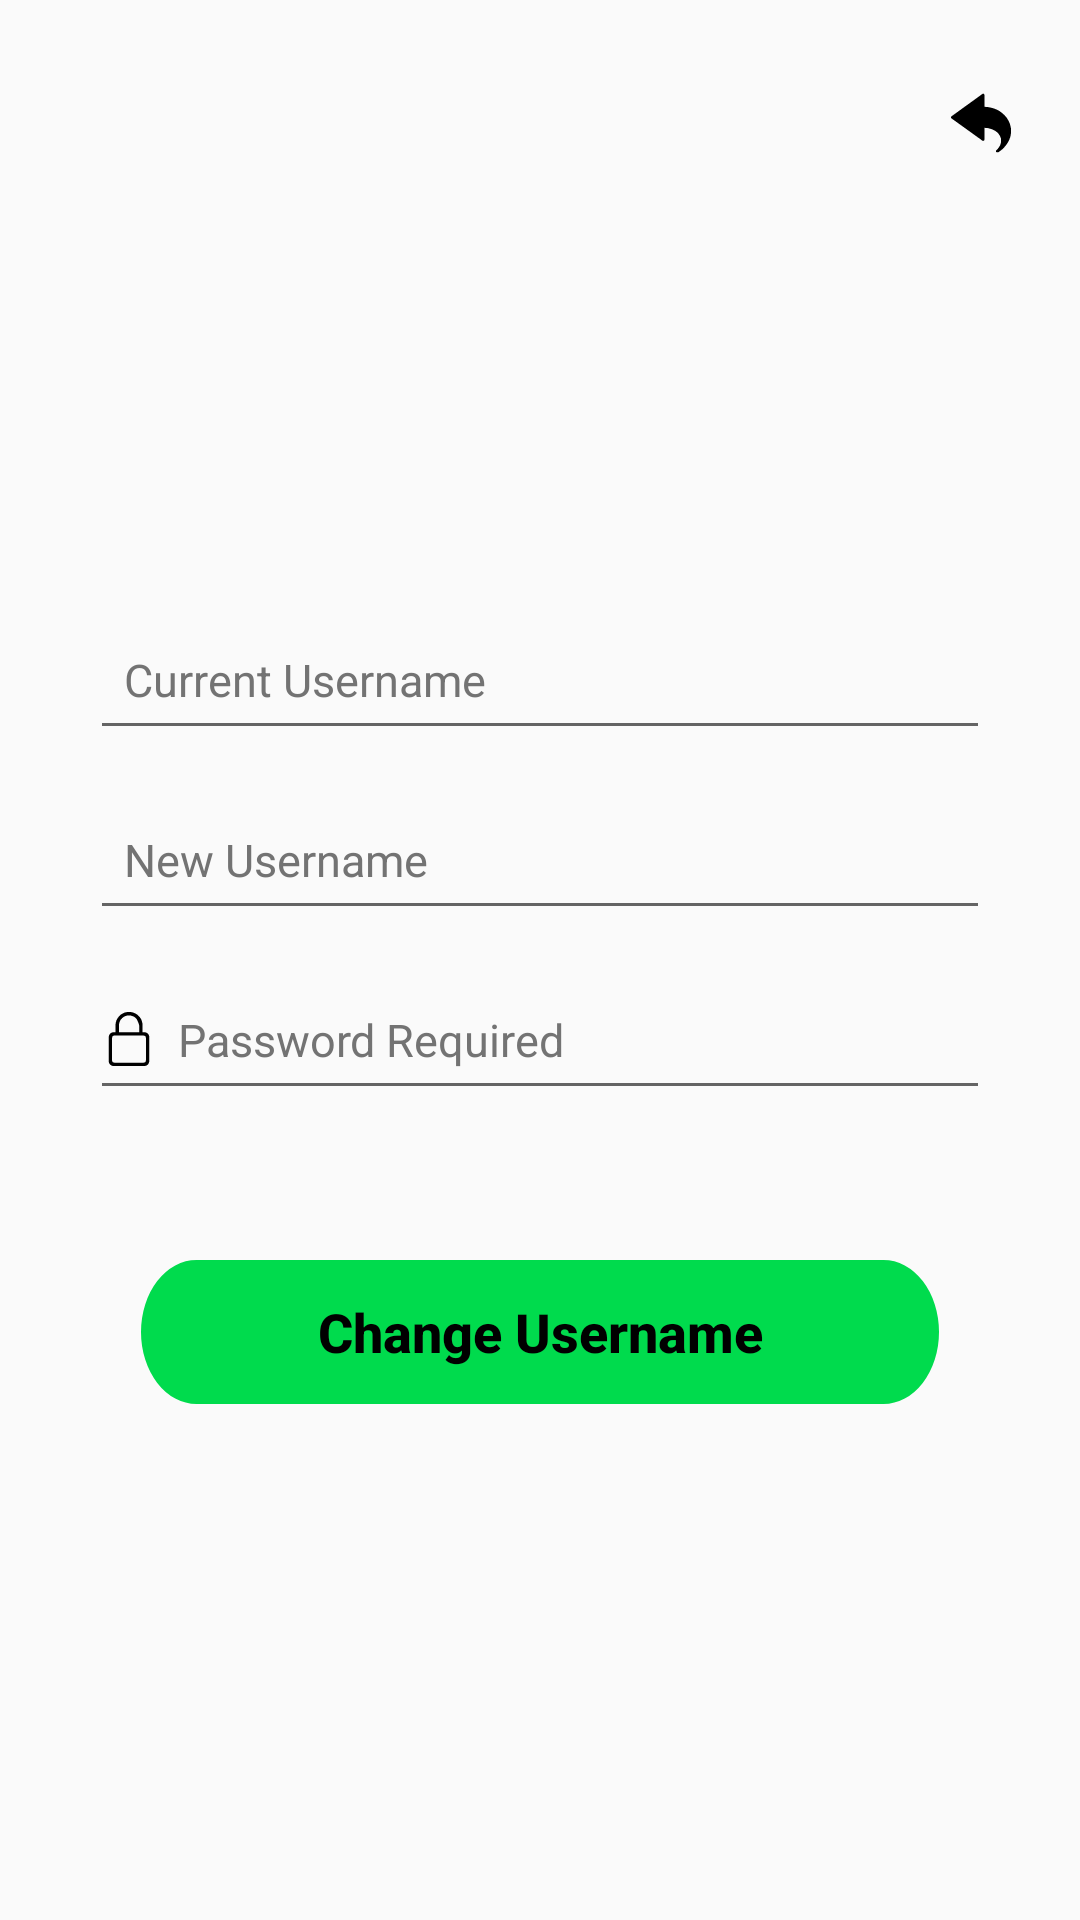

Here is an Android app screen rendered from its layout file. Give the layout XML and the strings, colors and styles it references.
<!-- AndroidManifest.xml: application theme Theme.Achordpany -->
<!-- res/layout/activity_changeusername.xml -->
<?xml version="1.0" encoding="utf-8"?>
<androidx.constraintlayout.widget.ConstraintLayout
    xmlns:android="http://schemas.android.com/apk/res/android"
    xmlns:app="http://schemas.android.com/apk/res-auto"
    xmlns:tools="http://schemas.android.com/tools"
    android:layout_width="match_parent"
    android:layout_height="match_parent"
    android:background="@color/background_light">

    
    <RelativeLayout
        android:id="@+id/changeUsername_headerLayout"
        android:layout_width="match_parent"
        android:layout_height="wrap_content"
        android:padding="6dp"
        app:layout_constraintTop_toTopOf="parent">

        
        <ImageView
            android:id="@+id/changeUsername_logoImageView"
            android:layout_width="150dp"
            android:layout_height="70dp"
            android:layout_marginStart="10dp"
            android:contentDescription="Logo"
            android:src="@drawable/logo_light"
            android:visibility="invisible"
            tools:ignore="HardcodedText" />

        
        <ImageButton
            android:id="@+id/changeUsername_btnBack"
            android:layout_width="36dp"
            android:layout_height="36dp"
            android:layout_marginEnd="9dp"
            android:layout_alignParentEnd="true"
            android:layout_centerVertical="true"
            android:background="?attr/selectableItemBackgroundBorderless"
            android:contentDescription="@string/back"
            android:scaleType="centerInside"
            android:padding="8dp"
            android:src="@drawable/ic_return_black_36dp"/>
    </RelativeLayout>

    <EditText
        android:id="@+id/changeUsername_CurrentUsername"
        style="@style/EditTextStyle"
        android:layout_width="300dp"
        android:layout_height="50dp"
        android:layout_marginTop="200dp"
        android:drawableStart="@drawable/ic_user_black"
        android:hint="  Current Username"
        android:importantForAutofill="no"
        android:inputType="textEmailAddress"
        android:textSize="15sp"
        app:layout_constraintEnd_toEndOf="parent"
        app:layout_constraintStart_toStartOf="parent"
        app:layout_constraintTop_toTopOf="parent"
        tools:ignore="HardcodedText" />

    <EditText
        android:id="@+id/changeUsername_NewUsername"
        style="@style/EditTextStyle"
        android:layout_width="300dp"
        android:layout_height="50dp"
        android:layout_marginTop="260dp"
        android:drawableStart="@drawable/ic_user_black"
        android:hint="  New Username"
        android:importantForAutofill="no"
        android:inputType="textEmailAddress"
        android:textSize="15sp"
        app:layout_constraintEnd_toEndOf="parent"
        app:layout_constraintStart_toStartOf="parent"
        app:layout_constraintTop_toTopOf="parent"
        tools:ignore="HardcodedText" />

    <EditText
        android:id="@+id/changeUsername_Password"
        style="@style/EditTextStyle"
        android:layout_width="300dp"
        android:layout_height="50dp"
        android:layout_marginTop="320dp"
        android:drawableStart="@drawable/ic_lock_black"
        android:drawableEnd="@drawable/ic_eyehide_black"
        android:hint="  Password Required"
        android:importantForAutofill="no"
        android:inputType="textPassword"
        android:textSize="15sp"
        app:layout_constraintEnd_toEndOf="parent"
        app:layout_constraintStart_toStartOf="parent"
        app:layout_constraintTop_toTopOf="parent"
        tools:ignore="HardcodedText" />

    
    <Button
        android:id="@+id/changeUsername_ChangeButton"
        style="@style/RoundedButtonStyle"
        android:layout_marginTop="420dp"
        android:text="Change Username"
        android:textAllCaps="false"
        android:textColor="@color/black"
        android:textSize="18sp"
        android:textStyle="bold"
        app:layout_constraintEnd_toEndOf="parent"
        app:layout_constraintStart_toStartOf="parent"
        app:layout_constraintTop_toTopOf="parent"
        tools:ignore="HardcodedText" />

</androidx.constraintlayout.widget.ConstraintLayout>
<!-- resources referenced by this layout -->
<resources>
  <color name="background_light">#FFFAFAFA</color>
  <color name="black">#FF000000</color>
  <!-- drawable ic_lock_black: vector/xml drawable (drawable, 6104 chars, omitted) -->
  <!-- drawable ic_return_black_36dp: vector/xml drawable (drawable, 4055 chars, omitted) -->
  <!-- drawable logo_light: png bitmap (drawable, 15048 bytes) -->
  <string name="back">Back</string>
  <style name="EditTextStyle">
          <item name="android:textColor">#737373</item>
          <item name="android:textColorHint">#737373</item>
      </style>
  <style name="RoundedButtonStyle">
          <item name="android:background">@drawable/btn_login_light</item>
          <item name="android:textColor">#FFFFFF</item> 
          <item name="android:textSize">16sp</item> 
          <item name="android:layout_width">wrap_content</item>
          <item name="android:layout_height">wrap_content</item>
      </style>
  <style name="Theme.Achordpany" parent="Theme.MaterialComponents.DayNight.DarkActionBar">
          
          <item name="android:windowBackground">@color/background_light</item>
          
          <item name="colorPrimary">@color/light_green</item>
          <item name="colorPrimaryVariant">@color/light_green_700</item>
          <item name="colorOnPrimary">@color/text_dark</item>
          
          <item name="colorSecondary">@color/dark_green_200</item>
          <item name="colorSecondaryVariant">@color/dark_green_700</item>
          <item name="colorOnSecondary">@color/text_dark</item>
          
          <item name="android:statusBarColor">?attr/colorPrimaryVariant</item>
          
          <item name="bottomNavigationStyle">@style/Widget.BottomNavigationView</item>
  
      </style>
  <!-- drawable btn_login_light (drawable) -->
  <vector xmlns:android="http://schemas.android.com/apk/res/android"
      android:width="266dp"
      android:height="37dp"
      android:viewportWidth="266"
      android:viewportHeight="37">
    <path
        android:pathData="M18.5,0L247.5,0A18.5,18.5 0,0 1,266 18.5L266,18.5A18.5,18.5 0,0 1,247.5 37L18.5,37A18.5,18.5 0,0 1,0 18.5L0,18.5A18.5,18.5 0,0 1,18.5 0z"
        android:fillColor="#00DB4D"/>
  </vector>
  <color name="light_green">#FF1DD360</color>
  <color name="light_green_700">#FF11843C</color>
  <color name="text_dark">#FF121212</color>
  <color name="dark_green_200">#FFAEFFCB</color>
  <color name="dark_green_700">#FF009635</color>
  <style name="Widget.BottomNavigationView" parent="Widget.MaterialComponents.BottomNavigationView">
          <item name="itemIconTint">@color/bottom_nav_color</item>
          <item name="itemTextColor">@color/bottom_nav_color</item>
      </style>
</resources>
